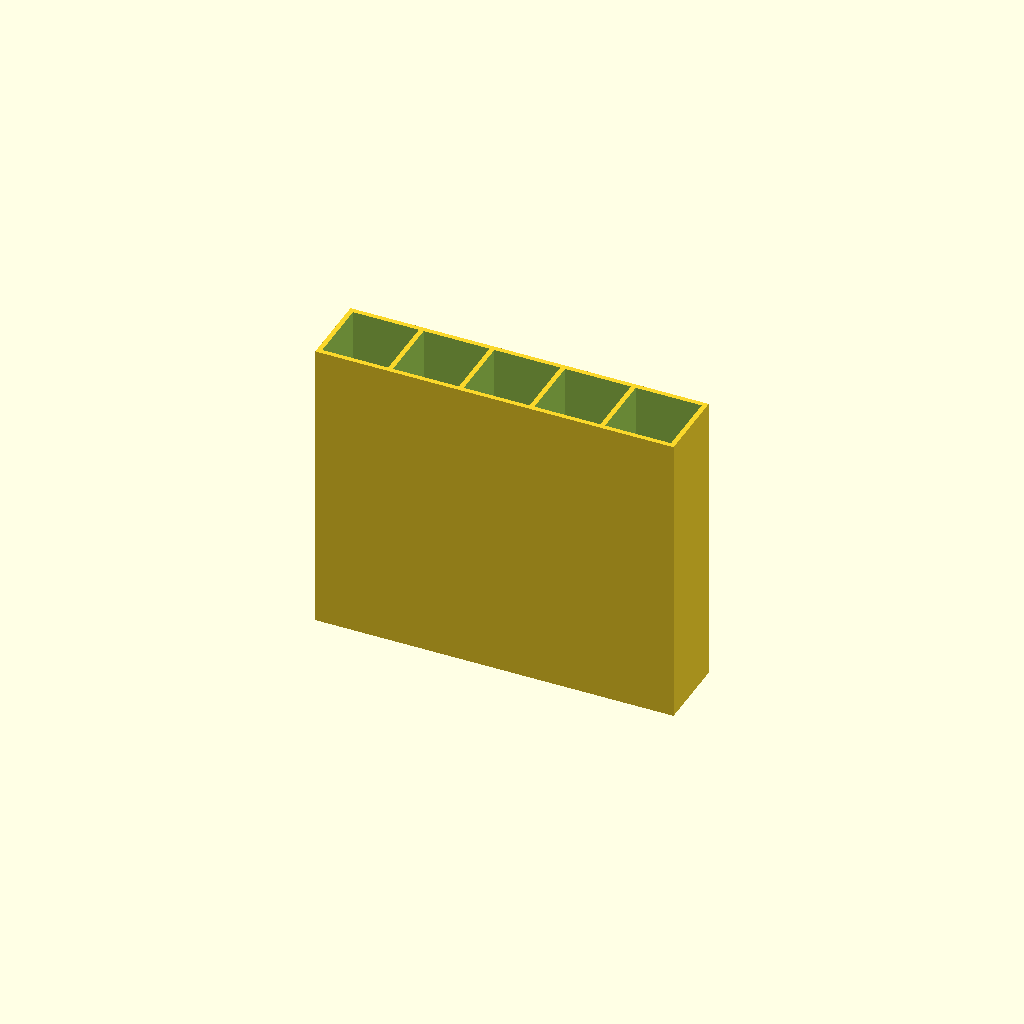
Cell 1: rendered with the file's own defaults.
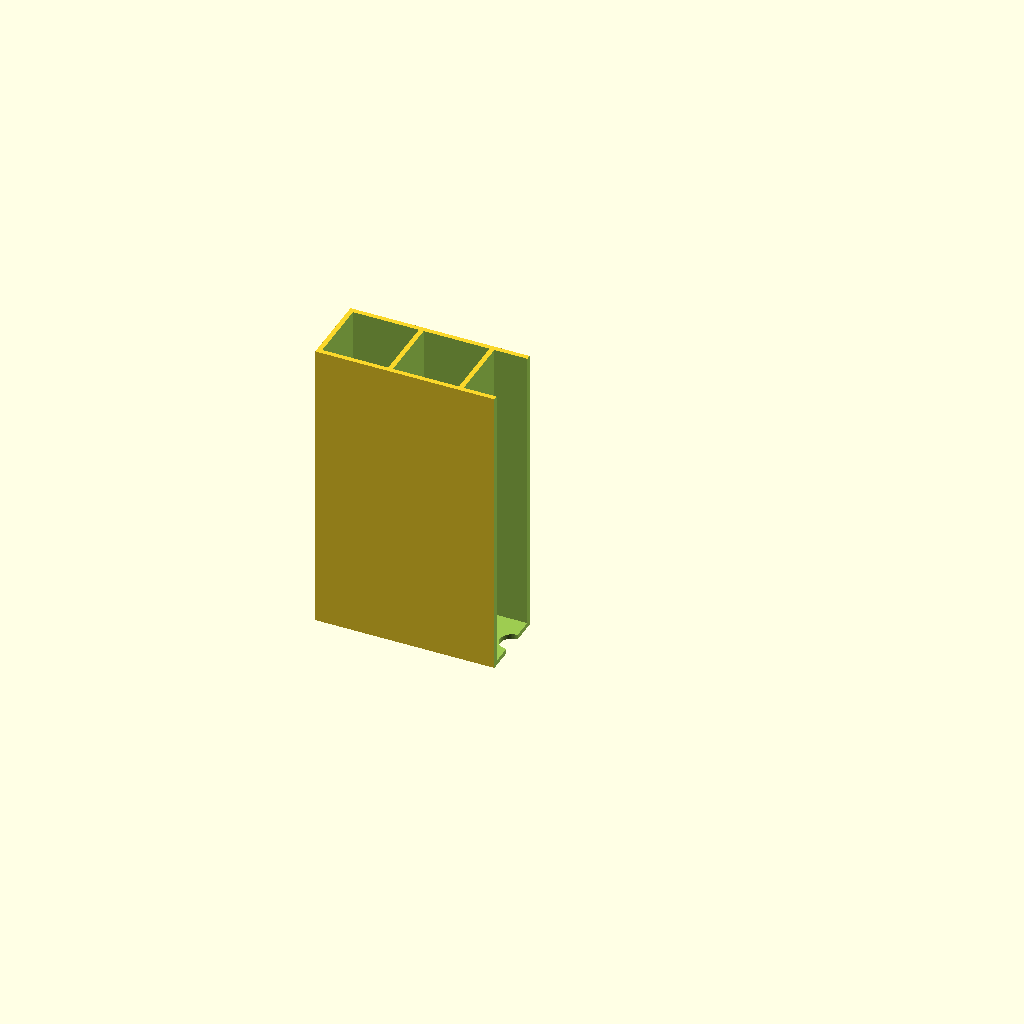
Cell 2: the same model with show_cross_section = true.
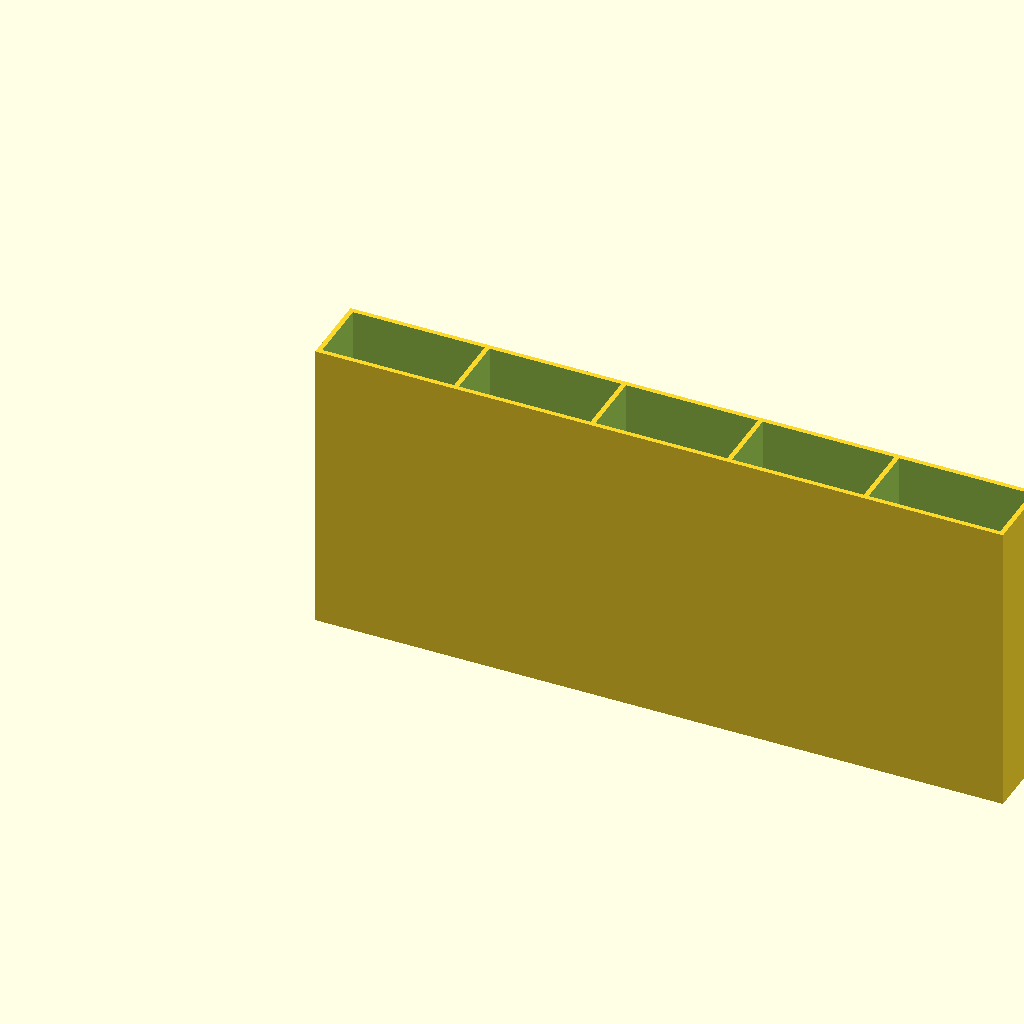
Cell 3 — slot_width set to 82, the other parameters unchanged.
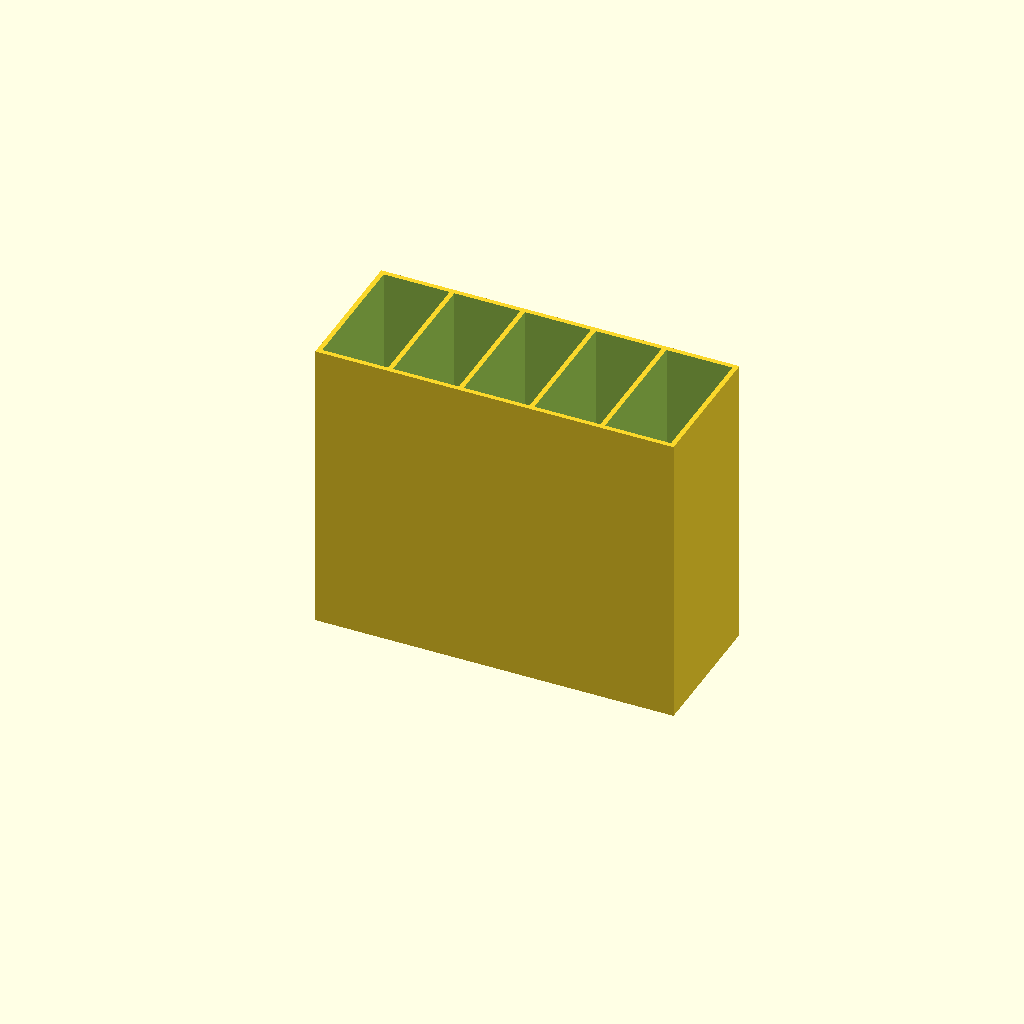
Cell 4 — slot_depth set to 82, the other parameters unchanged.
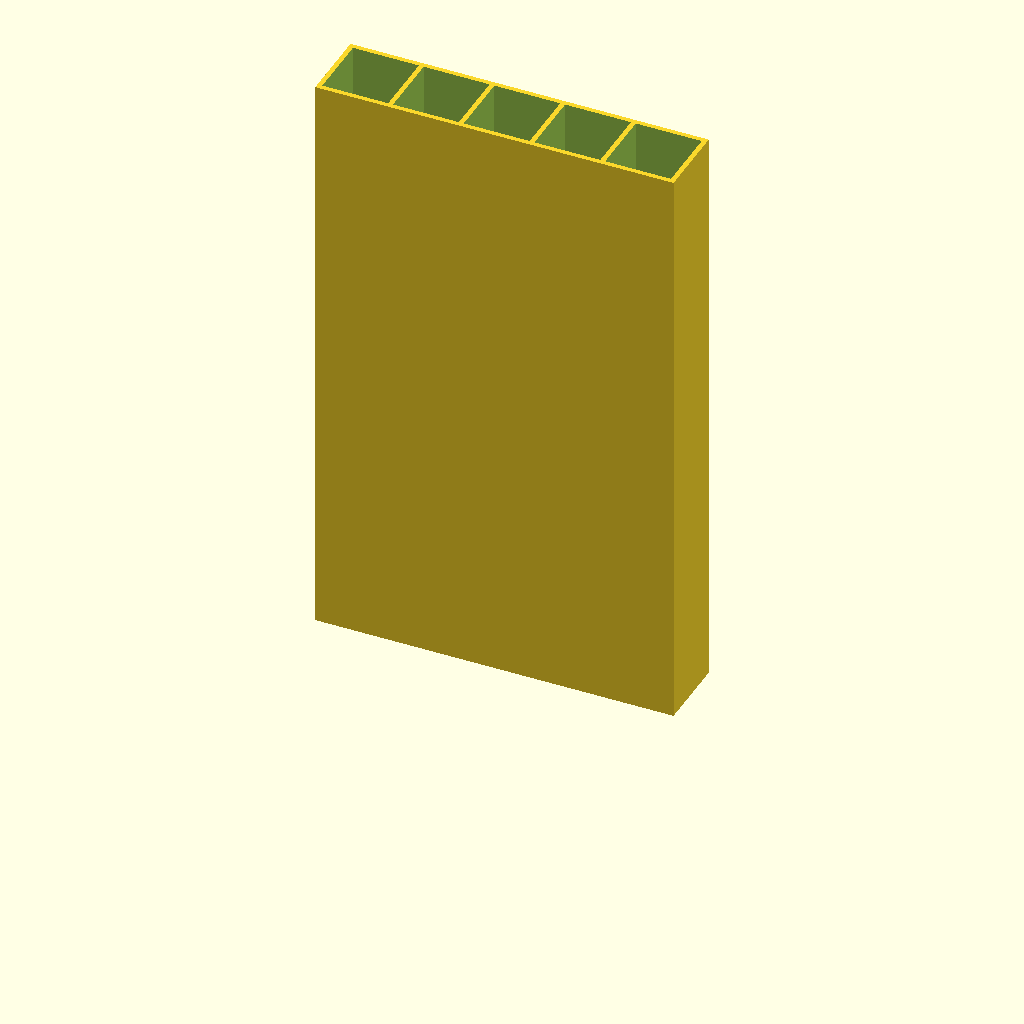
Cell 5: slot_length = 364 (everything else at default).
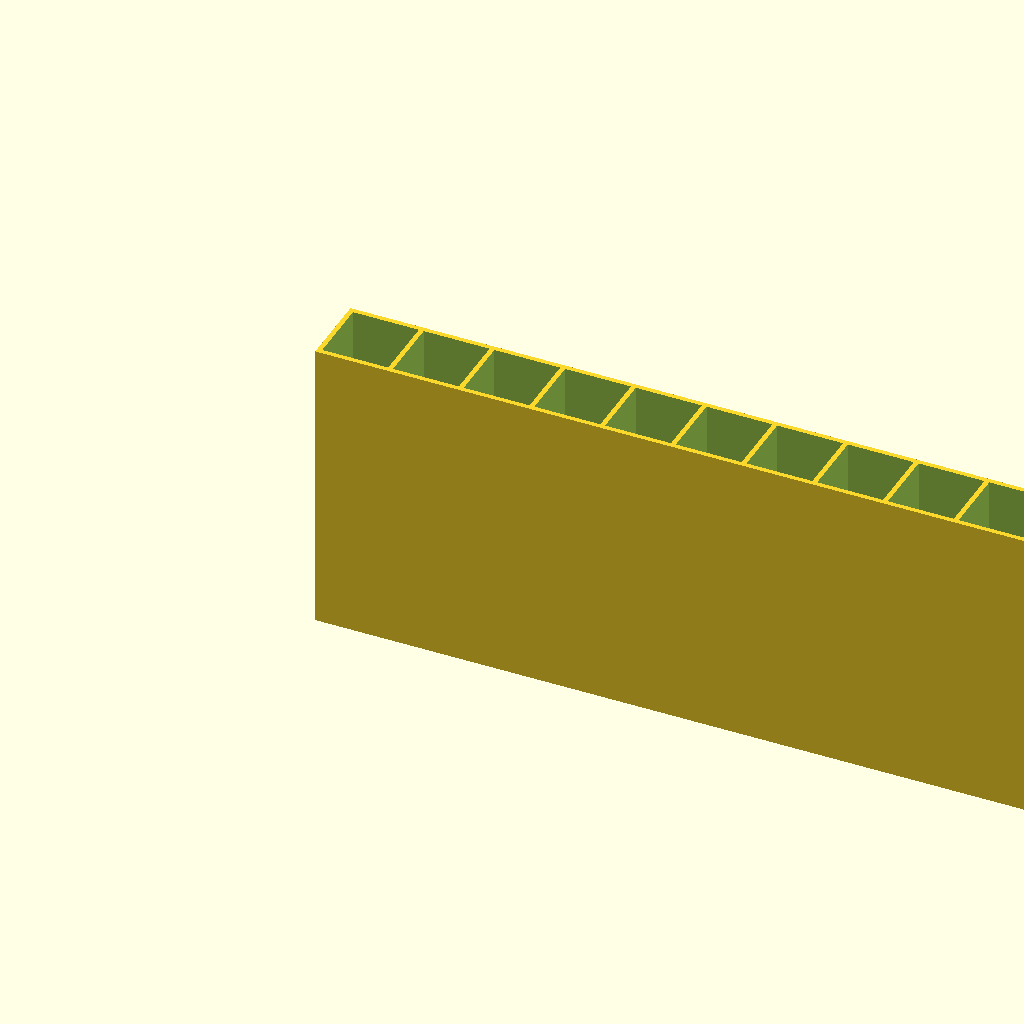
Cell 6: the same model with slot_count = 10.
One fixed orthographic camera (rotation 55°, 0°, 25°; colour scheme Cornfield) for every cell.
Source of the model, 04_ケース類/VTM_T20_case.scad:
// --- 3Dプリント用 VTM-T20のケース ---

// [表示設定] 
show_cross_section = false;   // ★実際に3Dプリントする際は false にしてください★

// [声道模型の収納空間の設定] 
// 余裕を見て1mmずつ広めに設定しています
slot_width = 41.0;   // 4x4cm -> 4.1cm
slot_depth = 41.0;   
slot_length = 182.0; // 18cm -> 18.2cm

// [ケース全体の設定]
slot_count = 5;      // 5つの声道模型を入れる
wall_thickness = 3.0; // 外壁と仕切り板の肉厚

// [自動計算パラメータ]
total_inner_width = (slot_width * slot_count) + (wall_thickness * (slot_count - 1));
total_outer_width = total_inner_width + (wall_thickness * 2);
total_outer_depth = slot_depth + (wall_thickness * 2);

total_outer_length = slot_length + wall_thickness; 

$fn = 60; // 曲面の滑らかさ

// --- モジュール定義 ---

module vocal_tract_case() {
    difference() {
        // --- 外側の形状（実体） ---
        cube([total_outer_width, total_outer_depth, total_outer_length], center = false);

        // --- 内側のくり抜き ---
        for (i = [0 : slot_count - 1]) {
            // X軸方向の移動距離を計算
            x_offset = wall_thickness + (i * (slot_width + wall_thickness));
            
            // 1. 収納空間（上へ突き抜けて完全に開放する）
            translate([x_offset, wall_thickness, wall_thickness]) 
                cube([slot_width, slot_depth, slot_length + 1.0], center = false);
            
            // 2. 通気穴（底面に大きな穴を開ける）
            // 縦置きプリントなら、底面に穴があってもサポート材は一切不要で綺麗に抜けます
            translate([x_offset + (slot_width / 2), wall_thickness + (slot_depth / 2), -1])
                cylinder(h = wall_thickness + 2.0, d = 15.0, center = false);
        }
    }
}

// --- 描画処理 ---
if (show_cross_section) {
    difference() {
        vocal_tract_case();
        // 断面を見せるために手前半分をカット
        translate([total_outer_width / 2, -50, -10]) cube([total_outer_width, 100, 300]);
    }
} else {
    vocal_tract_case(); 
}
Parameter table extracted from the source (name, type, default, range or options):
show_cross_section: bool, default false
slot_width: number, default 41
slot_depth: number, default 41
slot_length: number, default 182
slot_count: number, default 5
wall_thickness: number, default 3
